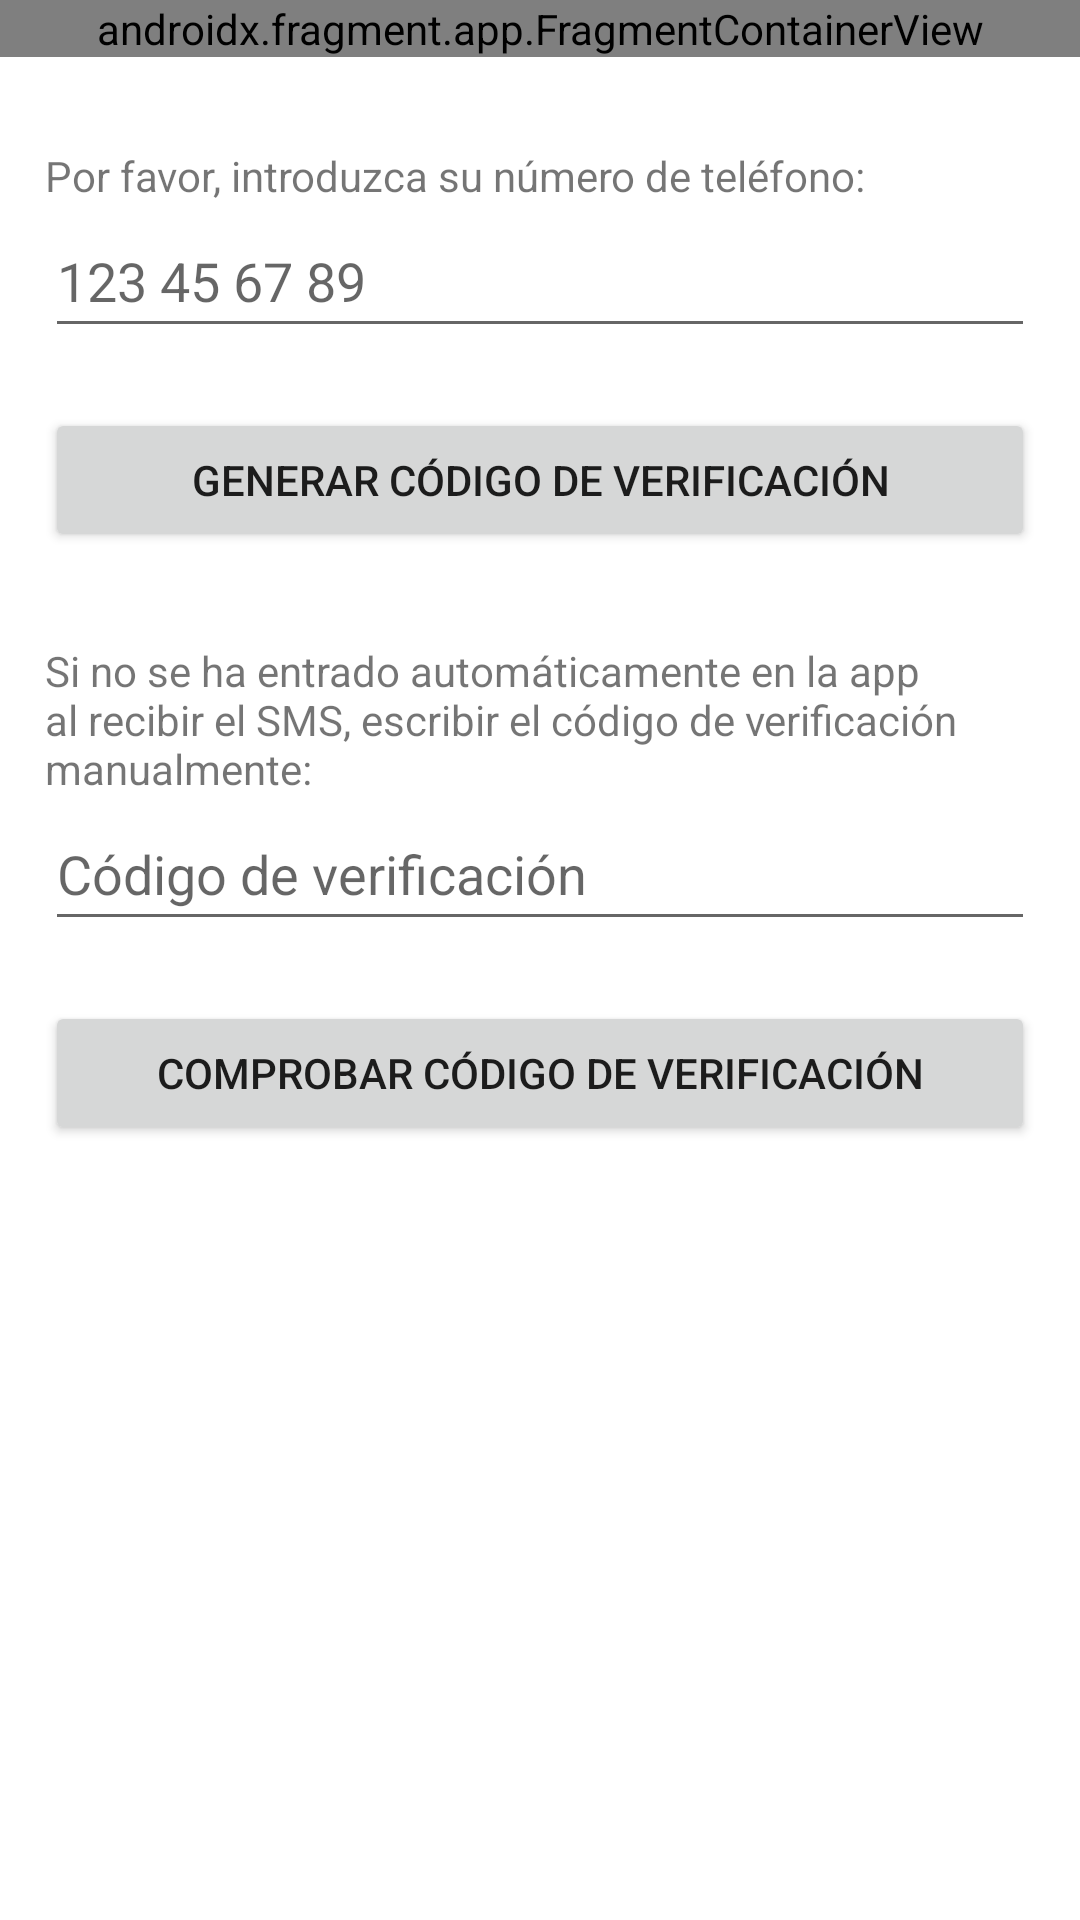

Produce the Android XML layout that renders to this screen, including the resource entries it uses.
<!-- AndroidManifest.xml: application theme Theme.Psique -->
<!-- res/layout/activity_login.xml -->
<?xml version="1.0" encoding="utf-8"?>
<androidx.constraintlayout.widget.ConstraintLayout xmlns:android="http://schemas.android.com/apk/res/android"
    xmlns:app="http://schemas.android.com/apk/res-auto"
    xmlns:tools="http://schemas.android.com/tools"
    android:layout_width="match_parent"
    android:layout_height="match_parent"
    android:background="@color/white"
    tools:context=".LoginActivity">

    <LinearLayout
        android:layout_width="match_parent"
        android:layout_height="match_parent"
        android:orientation="vertical">

        <androidx.fragment.app.FragmentContainerView
            android:id="@+id/fragmentContainerView"
            android:name="com.example.psique.fragment_logo"
            android:layout_width="match_parent"
            android:layout_height="wrap_content"
            android:layout_marginBottom="30dp"
            tools:layout="@layout/fragment_logo" />

        <LinearLayout
            android:layout_width="match_parent"
            android:layout_height="match_parent"
            android:orientation="vertical"
            android:paddingLeft="15dp"
            android:paddingRight="15dp">

            <TextView
                android:id="@+id/tv_phoneNumber"
                android:layout_width="match_parent"
                android:layout_height="wrap_content"
                android:text="Por favor, introduzca su número de teléfono:" />

            <EditText
                android:id="@+id/et_phoneNumber"
                android:layout_width="match_parent"
                android:layout_height="wrap_content"
                android:layout_below="@id/tv_phoneNumber"
                android:layout_marginBottom="20dp"
                android:ems="10"
                android:hint="123 45 67 89"
                android:inputType="phone"
                android:minHeight="48dp" />

            <Button
                android:id="@+id/b_generateVerificationCode"
                android:layout_width="match_parent"
                android:layout_height="wrap_content"
                android:text="Generar código de verificación"
                android:layout_below="@id/et_phoneNumber"/>

            <TextView
                android:id="@+id/tv_verifCode"
                android:layout_width="match_parent"
                android:layout_height="wrap_content"
                android:layout_marginTop="30dp"
                android:text="Si no se ha entrado automáticamente en la app al recibir el SMS, escribir el código de verificación manualmente:" />

            <EditText
                android:id="@+id/et_verificationCode"
                android:layout_width="match_parent"
                android:layout_height="wrap_content"
                android:layout_marginBottom="20dp"
                android:ems="10"
                android:hint="Código de verificación"
                android:inputType="number"
                android:minHeight="48dp"
                android:layout_below="@id/b_generateVerificationCode"/>

            <Button
                android:id="@+id/b_testVerificationCode"
                android:layout_width="match_parent"
                android:layout_height="wrap_content"
                android:text="Comprobar código de verificación"
                android:layout_below="@id/et_verificationCode"/>
        </LinearLayout>

    </LinearLayout>

</androidx.constraintlayout.widget.ConstraintLayout>
<!-- res/layout/fragment_logo.xml (included above) -->
<?xml version="1.0" encoding="utf-8"?>
<FrameLayout xmlns:android="http://schemas.android.com/apk/res/android"
    xmlns:app="http://schemas.android.com/apk/res-auto"
    xmlns:tools="http://schemas.android.com/tools"
    android:layout_width="match_parent"
    android:layout_height="match_parent"
    android:background="@color/white"
    tools:context=".fragment_logo">

    <ImageView
        android:id="@+id/imageView2"
        android:layout_width="match_parent"
        android:layout_height="83dp"
        android:src="@drawable/logo" />
</FrameLayout>
<!-- resources referenced by this layout -->
<resources>
  <color name="white">#FFFFFFFF</color>
  <!-- drawable logo: jpg bitmap (drawable, 15054 bytes) -->
  <style name="Theme.Psique" parent="Theme.AppCompat.Light.DarkActionBar">
          
          <item name="colorPrimary">@color/purple_500</item>
          <item name="colorPrimaryVariant">@color/purple_700</item>
          <item name="colorOnPrimary">@color/white</item>
          
          <item name="colorSecondary">@color/teal_200</item>
          <item name="colorSecondaryVariant">@color/teal_700</item>
          <item name="colorOnSecondary">@color/black</item>
          
          <item name="android:statusBarColor" tools:targetApi="l">?attr/colorPrimaryVariant</item>
          
          <item name="android:windowBackground">@drawable/splash_screen</item>
      </style>
  <color name="purple_500">#a213d1</color>
  <color name="purple_700">#8800b5</color>
  <color name="teal_200">#FF03DAC5</color>
  <color name="teal_700">#FF018786</color>
  <color name="black">#FF000000</color>
  <!-- drawable splash_screen (drawable) -->
  <?xml version="1.0" encoding="utf-8"?>
  <layer-list xmlns:android="http://schemas.android.com/apk/res/android">
      <item android:drawable="@color/back_splash"/>
      <item>
          <bitmap android:src="@drawable/logo_splash" android:gravity="center"/>
      </item>
  </layer-list>
  <color name="back_splash">#2E2E2E</color>
  <!-- drawable logo_splash: jpg bitmap (drawable, 23184 bytes) -->
</resources>
